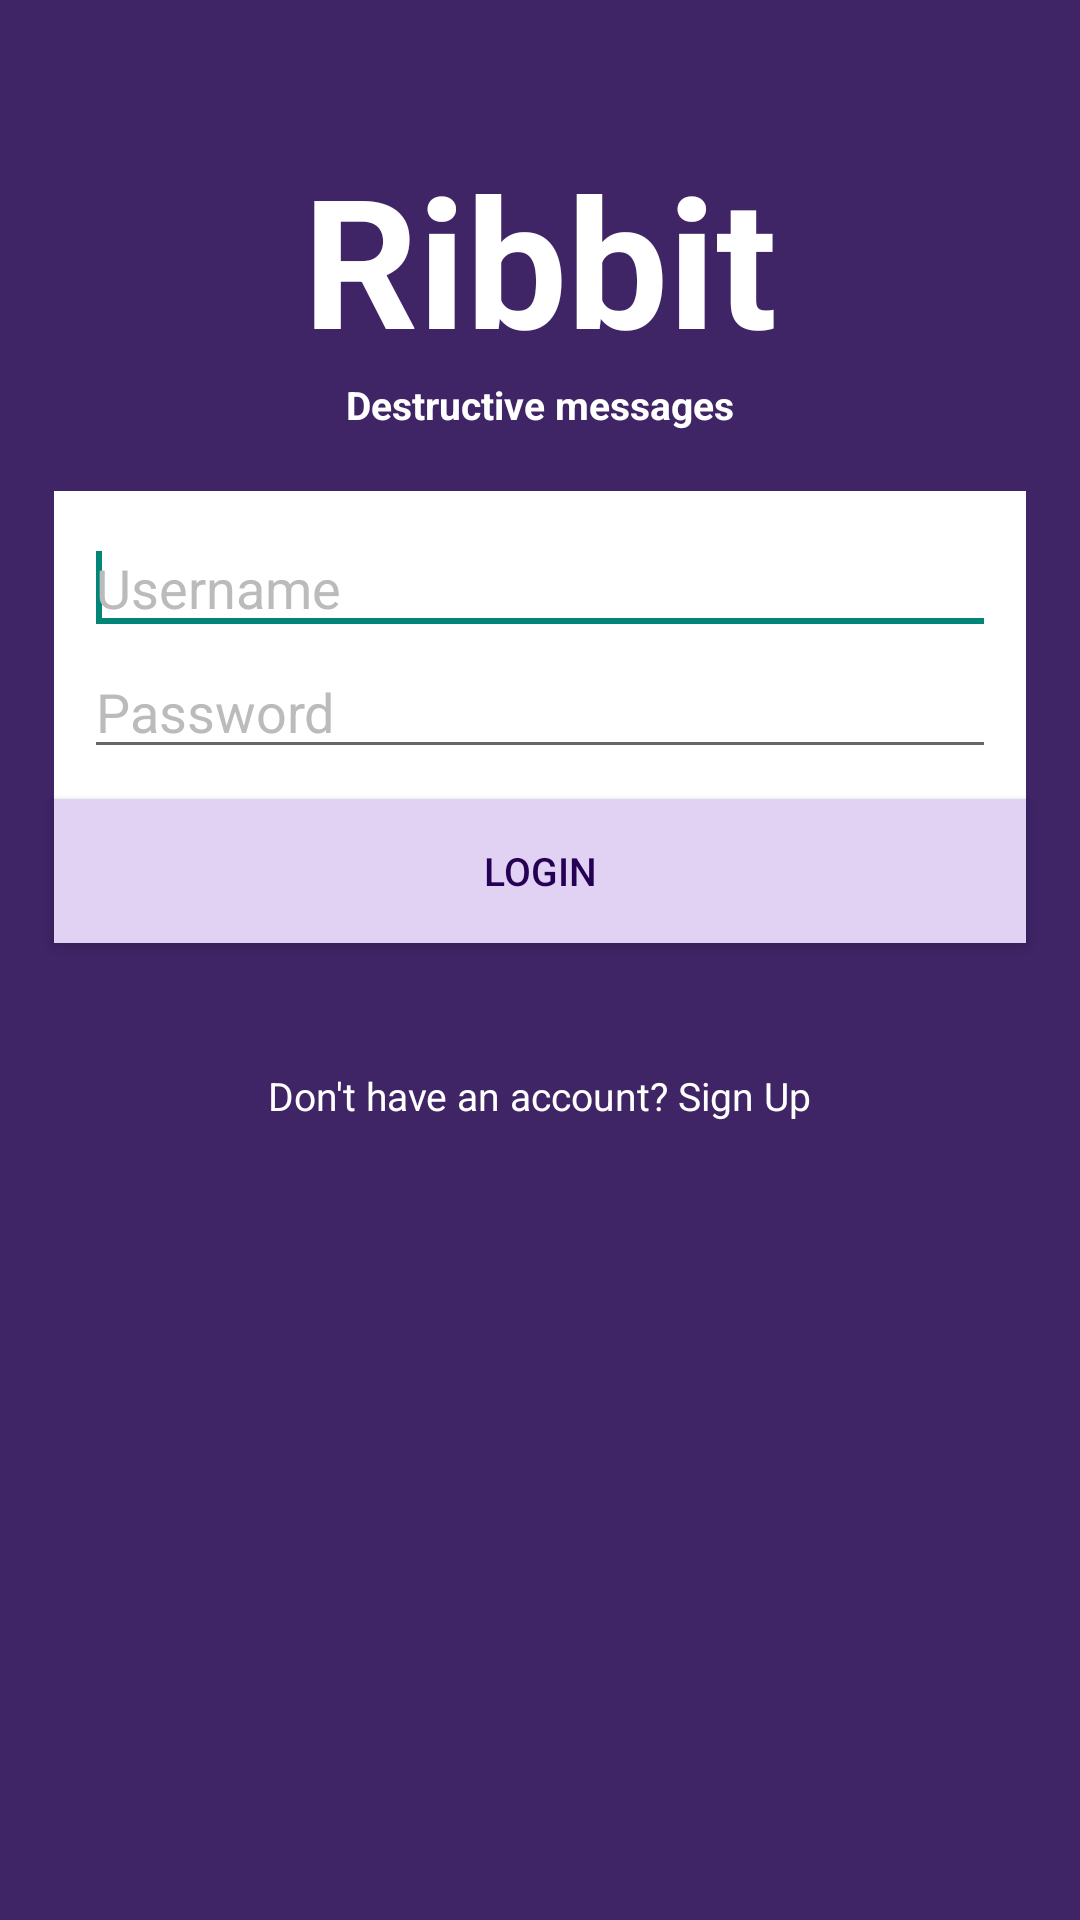

Write the Android layout XML for this screen, with the resource values it uses.
<!-- AndroidManifest.xml: application theme Theme.Ribbit -->
<!-- res/layout/activity_login.xml -->
<RelativeLayout xmlns:android="http://schemas.android.com/apk/res/android"
    xmlns:tools="http://schemas.android.com/tools" android:layout_width="match_parent"
    android:layout_height="match_parent"
    tools:context="doge.thecraftcod.ribbit.ui.LoginActivity"
    style="@style/AuthBackground">

    <include layout="@layout/auth_common" />

    <LinearLayout
        android:id="@+id/editTextLayout"
        style="@style/AuthFieldContainer">

        <EditText
            style="@style/AuthEditText"
            android:inputType="textPersonName"
            android:id="@+id/username"
            android:hint="@string/username_hint"
            android:layout_below="@+id/subtitle"
            android:layout_alignParentStart="true"
            android:textColorHint="@color/light_gray"
            android:textSize="18sp">
            <requestFocus/>
        </EditText>

        <EditText
            android:inputType="textPassword"
            android:id="@+id/password"
            android:hint="@string/password_hint"
            android:layout_below="@+id/username"
            android:layout_alignStart="@+id/backgroundImage"
            android:textColorHint="@color/light_gray"
            style="@style/AuthEditText"
            android:textSize="18sp">
        </EditText>




    </LinearLayout>

    <Button
        android:text="@string/login_name"
        android:id="@+id/loginBtn"
        style="@style/AuthButton"
        android:layout_below="@+id/editTextLayout"
        android:layout_width="match_parent"
    />


    <TextView
        android:layout_width="wrap_content"
        android:layout_height="wrap_content"
        android:text="@string/sing_up_text"
        android:id="@+id/sing_up"
        android:textSize="13sp"
        android:textColor="@android:color/white"
        android:layout_below="@+id/loginBtn"
        android:layout_centerHorizontal="true" />




</RelativeLayout>
<!-- res/layout/auth_common.xml (included above) -->
<?xml version="1.0" encoding="utf-8"?>
<merge xmlns:tools="http://schemas.android.com/tools"
    xmlns:android="http://schemas.android.com/apk/res/android"
    tools:showIn="@layout/activity_login">


    <ImageView
        android:id="@+id/backgroundImage"
        style="@style/AuthBackgroundImage" />

    <TextView
        android:id="@+id/title"
        style="@style/AuthTitle" />

    <TextView
        android:text="@string/subtitle"
        android:id="@+id/subtitle"
        style="@style/AuthSubTitle" />
</merge>
<!-- resources referenced by this layout -->
<resources>
  <color name="light_gray">#bbbbbb</color>
  <string name="login_name">LOGIN</string>
  <string name="password_hint">Password</string>
  <string name="sing_up_text">Don\'t have an account? Sign Up</string>
  <string name="subtitle">Destructive messages</string>
  <string name="username_hint">Username</string>
  <style name="AuthBackground">
          <item name="android:background">@color/background_purple</item>
      </style>
  <style name="AuthBackgroundImage">
          <item name="android:contentDescription">@string/background_desc</item>
          <item name="android:scaleType">fitStart</item>
          <item name="android:background">@mipmap/background</item>
          <item name="android:layout_width">match_parent</item>
          <item name="android:layout_height">match_parent</item>
      </style>
  <style name="AuthEditText">
          <item name="android:layout_width">match_parent</item>
          <item name="android:layout_height">wrap_content</item>
          <item name="android:ems">10</item>
      </style>
  <style name="AuthSubTitle" parent="AuthTitle">
          <item name="android:layout_below">@+id/title</item>
          <item name="android:textSize">13sp</item>
          <item name="android:layout_alignParentTop">false</item>
          <item name="android:layout_marginTop">0dp</item>
  
  
      </style>
  <color name="background_purple">#3F2466</color>
  <string name="background_desc">Ribbit Frog Background</string>
  <string name="app_name">Ribbit</string>
  <style name="PopupMenu.Ribbit" parent="@android:style/Widget.Holo.Light.ListPopupWindow">
          <item name="android:popupBackground">@drawable/menu_dropdown_panel_ribbit</item>
      </style>
  <style name="DropDownListView.Ribbit" parent="@android:style/Widget.Holo.Light.ListView.DropDown">
          <item name="android:listSelector">@drawable/selectable_background_ribbit</item>
      </style>
  <style name="ActionBarTabStyle.Ribbit" parent="@android:style/Widget.Holo.Light.ActionBar.TabView">
          <item name="android:background">@drawable/tab_indicator_ab_ribbit</item>
      </style>
  <style name="DropDownNav.Ribbit" parent="@android:style/Widget.Holo.Light.Spinner">
          <item name="android:background">@drawable/spinner_background_ab_ribbit</item>
          <item name="android:popupBackground">@drawable/menu_dropdown_panel_ribbit</item>
          <item name="android:dropDownSelector">@drawable/selectable_background_ribbit</item>
      </style>
  <style name="ActionButton.CloseMode.Ribbit" parent="@android:style/Widget.Holo.Light.ActionButton.CloseMode">
          <item name="android:background">@drawable/btn_cab_done_ribbit</item>
      </style>
  <style name="Theme.Ribbit.Overflow" parent="@android:style/Widget.ActionButton.Overflow">
          <item name="android:src">@mipmap/ic_menu_overflow</item>
      </style>
  <style name="Theme.Ribbit.LightPurpleBackground">
          <item name="android:background">@color/light_purple_background</item>
          <item name="android:divider">@null</item>
      </style>
  <style name="Theme.Ribbit.LightPurpleBackground.GridView">
          <item name="android:padding">@dimen/user_grid_space</item>
      </style>
  <color name="pressed_purple_btn">#ba9dda</color>
  <color name="focused_purple_btn">#d6c3ed</color>
  <color name="light_purple_btn">#e1d2f3</color>
  <style name="ProgressBar.Ribbit" parent="@android:style/Widget.Holo.Light.ProgressBar.Horizontal">
          <item name="android:progressDrawable">@drawable/progress_horizontal_ribbit</item>
      </style>
  <style name="ActionBar.Solid.Ribbit.TitleTextStyle" parent="@android:style/TextAppearance.Holo.Widget.ActionBar.Title">
          <item name="android:textColor">#250054</item>
      </style>
  <color name="light_purple_background">#e9e4ed</color>
  <dimen name="user_grid_space">8dp</dimen>
</resources>
